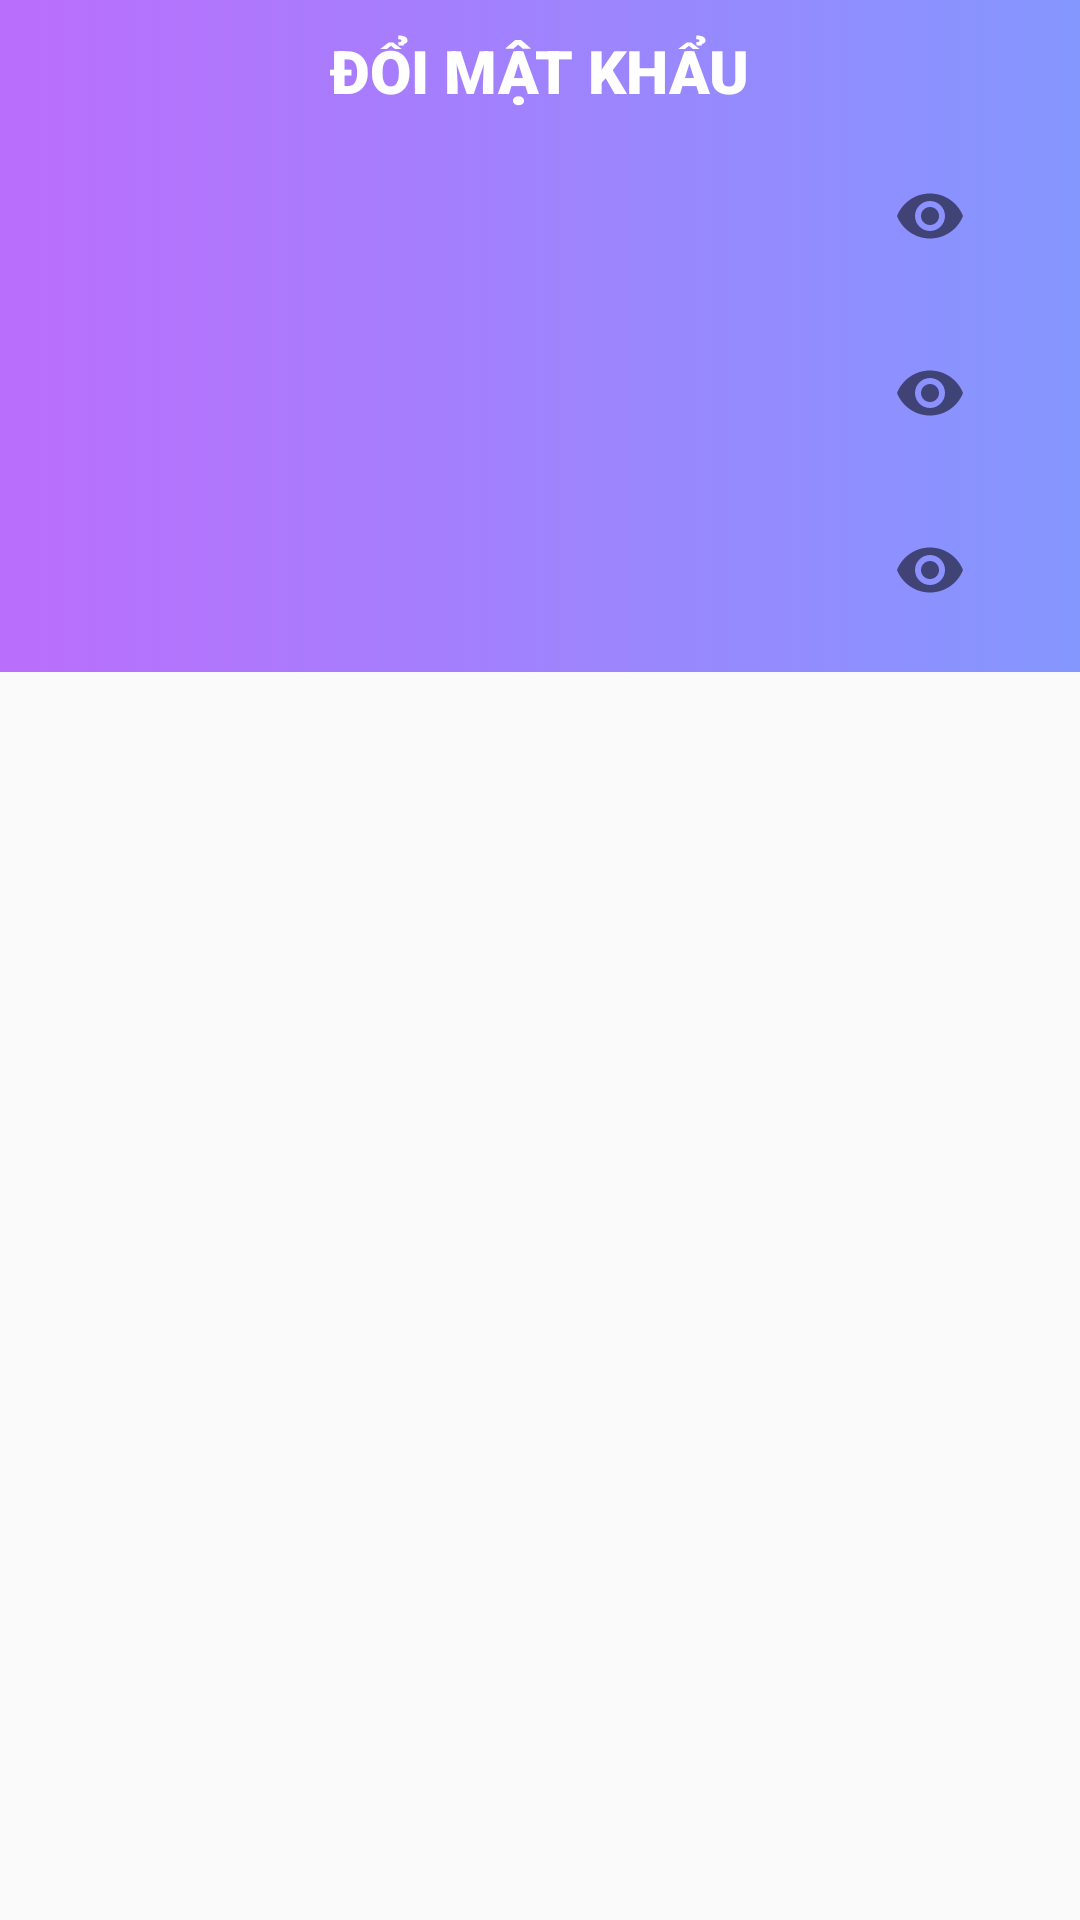

The Android layout XML behind this screen, and the referenced resources:
<!-- AndroidManifest.xml: application theme Theme.DuAnMauF_ASM -->
<!-- res/layout/dialog_doimatkhau.xml -->
<?xml version="1.0" encoding="utf-8"?>
<LinearLayout xmlns:android="http://schemas.android.com/apk/res/android"
    android:layout_width="match_parent"
    android:layout_height="match_parent"
    xmlns:app="http://schemas.android.com/apk/res-auto">
    <LinearLayout
        android:layout_width="match_parent"
        android:layout_height="wrap_content"
        android:background="@drawable/background_dialog"
        android:gravity="center"
        android:orientation="vertical"
        android:padding="10dp">

        <TextView
            android:layout_width="wrap_content"
            android:layout_height="wrap_content"
            android:layout_gravity="center"
            android:fontFamily="sans-serif-black"
            android:text="ĐỔI MẬT KHẨU"
            android:textColor="@color/white"
            android:textSize="20sp" />

        <com.google.android.material.textfield.TextInputLayout
            android:layout_width="match_parent"
            android:layout_height="match_parent"
            android:layout_centerHorizontal="true"
            app:passwordToggleEnabled="true">
            <EditText
                android:id="@+id/edtOldPass"
                android:layout_width="match_parent"
                android:layout_height="48dp"
                android:layout_marginStart="16dp"
                android:layout_marginTop="10dp"
                android:layout_marginEnd="16dp"
                android:background="@drawable/background_edittext"
                android:ems="10"
                android:inputType="textPassword"
                android:textColor="#ffffff"
                android:textSize="23sp" />
        </com.google.android.material.textfield.TextInputLayout>

        <com.google.android.material.textfield.TextInputLayout
            android:layout_width="match_parent"
            android:layout_height="match_parent"
            android:layout_centerHorizontal="true"
            app:passwordToggleEnabled="true">
            <EditText
                android:id="@+id/edtNewPass"
                android:layout_width="match_parent"
                android:layout_height="48dp"
                android:layout_marginStart="16dp"
                android:layout_marginTop="10dp"
                android:layout_marginEnd="16dp"
                android:background="@drawable/background_edittext"
                android:ems="10"
                android:inputType="textPassword"
                android:textColor="#ffffff"
                android:textSize="23sp" />
        </com.google.android.material.textfield.TextInputLayout>

        <com.google.android.material.textfield.TextInputLayout
            android:layout_width="match_parent"
            android:layout_height="match_parent"
            android:layout_centerHorizontal="true"
            app:passwordToggleEnabled="true">
            <EditText
                android:id="@+id/edtReNewPass"
                android:layout_width="match_parent"
                android:layout_height="48dp"
                android:layout_marginStart="16dp"
                android:layout_marginTop="10dp"
                android:layout_marginEnd="16dp"
                android:background="@drawable/background_edittext"
                android:ems="10"
                android:inputType="textPassword"
                android:textColor="#ffffff"
                android:textSize="23sp" />
        </com.google.android.material.textfield.TextInputLayout>

    </LinearLayout>
</LinearLayout>
<!-- resources referenced by this layout -->
<resources>
  <!-- drawable background_dialog (drawable) -->
  <?xml version="1.0" encoding="utf-8"?>
  <selector xmlns:android="http://schemas.android.com/apk/res/android">
      <item>
          <shape android:shape="rectangle">
              <gradient android:angle="180" android:startColor="#8497ff" android:endColor="#bb6efc"/>
          </shape>
      </item>
  </selector>
  <style name="Theme.DuAnMauF_ASM" parent="Theme.MaterialComponents.DayNight.NoActionBar.Bridge">
          
          <item name="colorPrimary">@color/purple_500</item>
          <item name="colorPrimaryVariant">@color/purple_700</item>
          <item name="colorOnPrimary">@color/white</item>
          
          <item name="colorSecondary">@color/teal_200</item>
          <item name="colorSecondaryVariant">@color/teal_700</item>
          <item name="colorOnSecondary">@color/black</item>
          
          <item name="android:statusBarColor">?attr/colorPrimaryVariant</item>
          
      </style>
  <!-- not gathered from this repository: default colours our renderer supplied (Android Studio template values) -->
  <color name="purple_500">#FF6200EE</color>
  <color name="purple_700">#FF3700B3</color>
  <color name="teal_200">#FF03DAC5</color>
  <color name="teal_700">#FF018786</color>
  <color name="black">#FF000000</color>
  <color name="white">#FFFFFFFF</color>
</resources>
